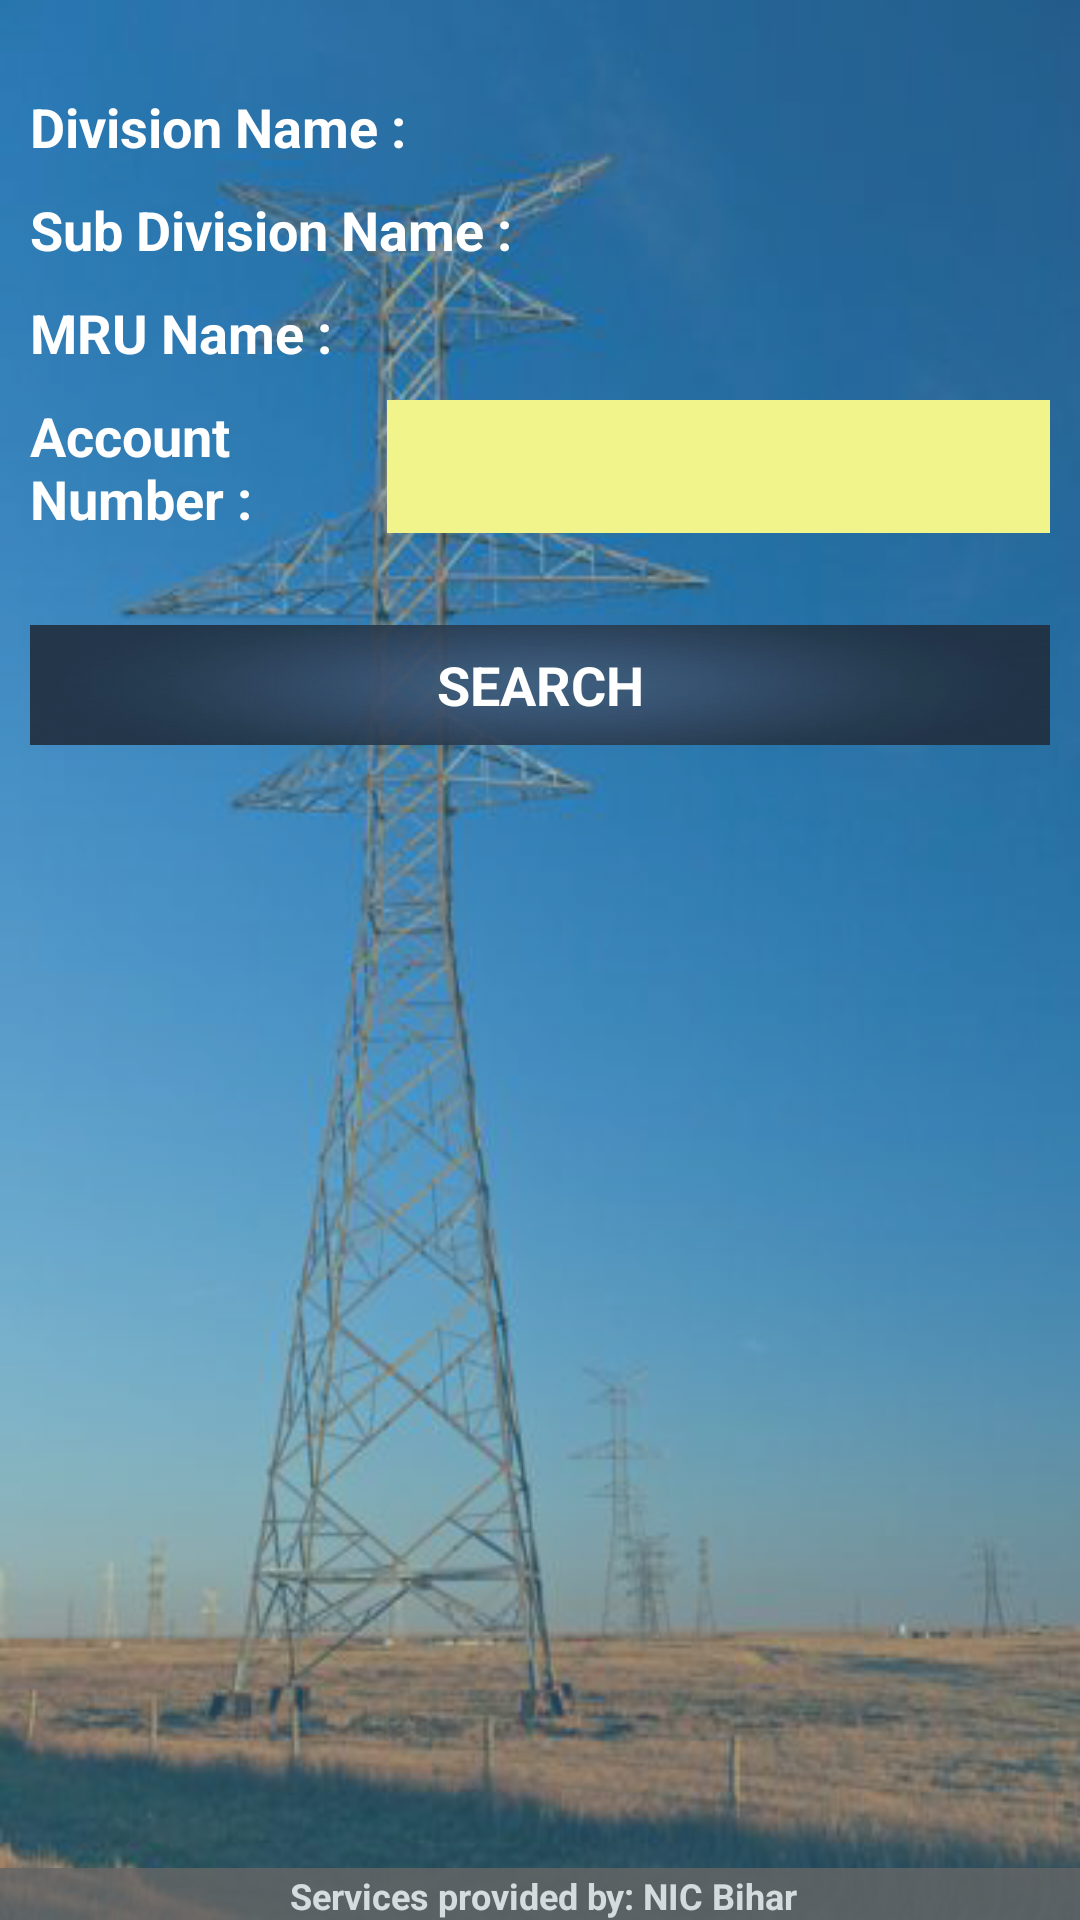

Produce the Android XML layout that renders to this screen, including the resource entries it uses.
<!-- AndroidManifest.xml: application theme AppTheme -->
<!-- res/layout/activity_search.xml -->
<RelativeLayout xmlns:android="http://schemas.android.com/apk/res/android"
    xmlns:tools="http://schemas.android.com/tools"
    android:layout_width="fill_parent"
    android:layout_height="fill_parent"
    android:background="#33B5E5"
    android:descendantFocusability="beforeDescendants"
    android:focusableInTouchMode="true" >

    <LinearLayout
        android:layout_width="fill_parent"
        android:layout_height="fill_parent"
        android:background="@drawable/pole1"
        android:descendantFocusability="beforeDescendants"
        android:focusableInTouchMode="true"
        android:gravity="center_vertical|center_horizontal"
        android:orientation="vertical"
        android:paddingBottom="@dimen/activity_vertical_margin"
        android:paddingLeft="@dimen/activity_horizontal_margin"
        android:paddingRight="@dimen/activity_horizontal_margin"
        android:paddingTop="@dimen/activity_vertical_margin"
        tools:context=".LoginActivity" >
    </LinearLayout>




<ScrollView
android:layout_width="fill_parent"
android:layout_height="wrap_content">

    <LinearLayout
        android:layout_width="fill_parent"
        android:layout_height="wrap_content"
        android:orientation="vertical"
        android:paddingBottom="10dp"
        android:paddingLeft="10dp"
        android:paddingRight="10dp"
        android:paddingTop="30dp" >

         <LinearLayout
                android:layout_width="fill_parent"
                android:layout_height="wrap_content"
                android:weightSum="2"
                android:orientation="horizontal"
                android:baselineAligned="false" >

                <LinearLayout
                    android:layout_width="fill_parent"
                    android:layout_height="wrap_content"
                    android:layout_weight="1"
                    android:orientation="vertical" >

                    <TextView
                        android:layout_width="wrap_content"
                        android:layout_height="wrap_content"
                        android:text="Division Name :"
                        android:textAppearance="?android:attr/textAppearanceMedium"
                        android:textColor="#FFFFFF"
                        android:textStyle="bold" />
                </LinearLayout>

                <LinearLayout
                    android:layout_width="fill_parent"
                    android:layout_height="wrap_content"
                    android:layout_weight="1"
                    android:orientation="vertical" >

                    <TextView
                        android:layout_width="wrap_content"
                        android:layout_height="wrap_content"
                        android:textAppearance="?android:attr/textAppearanceMedium"
                        android:textColor="#43D305"
                        android:textStyle="bold" 
                        android:id="@+id/tv_div"/>
                </LinearLayout>
            </LinearLayout>
        

            <LinearLayout
                android:layout_width="fill_parent"
                android:layout_height="wrap_content"
                android:weightSum="2"
                android:orientation="horizontal"
                android:baselineAligned="false" 
                android:layout_marginTop="10dp">

                <LinearLayout
                    android:layout_width="fill_parent"
                    android:layout_height="wrap_content"
                    android:layout_weight="1"
                    android:orientation="vertical" >

                    <TextView
                        android:layout_width="wrap_content"
                        android:layout_height="wrap_content"
                        android:text="Sub Division Name :"
                        android:textAppearance="?android:attr/textAppearanceMedium"
                        android:textColor="#FFFFFF"
                        android:textStyle="bold" />
                </LinearLayout>

                <LinearLayout
                    android:layout_width="fill_parent"
                    android:layout_height="wrap_content"
                    android:layout_weight="1"
                    android:orientation="vertical" >

                    <TextView
                        android:layout_width="wrap_content"
                        android:layout_height="wrap_content"
                        android:textAppearance="?android:attr/textAppearanceMedium"
                        android:textColor="#43D305"
                        android:textStyle="bold" 
                        android:id="@+id/tv_subdiv"/>
                </LinearLayout>
            </LinearLayout>

        

            <LinearLayout
                android:layout_width="fill_parent"
                android:layout_height="wrap_content"
                android:weightSum="2"
                android:orientation="horizontal" 
                android:baselineAligned="false"
                android:layout_marginTop="10dp">

                <LinearLayout
                    android:layout_width="fill_parent"
                    android:layout_height="wrap_content"
                    android:layout_weight="1"
                    android:orientation="vertical" >

                    <TextView
                        android:layout_width="wrap_content"
                        android:layout_height="wrap_content"
                        android:text="MRU Name :"
                        android:textAppearance="?android:attr/textAppearanceMedium"
                        android:textColor="#FFFFFF"
                        android:textStyle="bold" />
                </LinearLayout>

                <LinearLayout
                    android:layout_width="fill_parent"
                    android:layout_height="wrap_content"
                    android:layout_weight="1"
                    android:orientation="vertical" >

                    <TextView
                        android:layout_width="wrap_content"
                        android:layout_height="wrap_content"
                        android:textAppearance="?android:attr/textAppearanceMedium"
                        android:textColor="#43D305"
                        android:textStyle="bold"
                        android:id="@+id/mruName" />
                </LinearLayout>
            </LinearLayout>

        

            <LinearLayout
                android:layout_width="fill_parent"
                android:layout_height="wrap_content"
                android:weightSum="2"
                android:orientation="horizontal"
                android:baselineAligned="false"
                android:layout_marginTop="10dp"
                android:gravity="center" >

                <LinearLayout
                    android:layout_width="fill_parent"
                    android:layout_height="wrap_content"
                    android:layout_weight="1.3"
                    android:orientation="vertical" >

                    <TextView
                        android:id="@+id/tv_search_for"
                        android:layout_width="wrap_content"
                        android:layout_height="wrap_content"
                        android:text="Account Number :"
                        android:textAppearance="?android:attr/textAppearanceMedium"
                        android:textColor="#FFFFFF"
                        android:textStyle="bold" />
                </LinearLayout>

                <LinearLayout
                    android:layout_width="fill_parent"
                    android:layout_height="wrap_content"
                    android:layout_weight=".7"
                    android:orientation="vertical" >

                    <EditText
                        android:id="@+id/et_search_for_hint"
                        android:layout_width="match_parent"
                        android:layout_height="wrap_content"
                        android:background="#F1F38B"
                        android:padding="10dp"
                        android:textAppearance="?android:textAppearanceMedium"
                        android:textColor="#43D305"
                        android:inputType="textCapCharacters"/>
                </LinearLayout>
            </LinearLayout>

        <Button
            android:id="@+id/btn_search"
            style="?android:textAppearanceMedium"
            android:layout_width="match_parent"
            android:layout_height="40dp"
            android:layout_marginBottom="5dp"
            android:layout_marginTop="30dp"
            android:background="@drawable/back12"
            android:text="SEARCH"
            android:textColor="#ffffffff"
            android:textStyle="bold" />

    </LinearLayout>
</ScrollView>
    <include
        android:id="@+id/footer"
        android:layout_width="fill_parent"
        android:layout_height="wrap_content"
        android:layout_alignParentBottom="true"
        android:layout_alignParentLeft="true"
        layout="@layout/footer" />

</RelativeLayout>
<!-- res/layout/footer.xml (included above) -->
<?xml version="1.0" encoding="utf-8"?>
<RelativeLayout xmlns:android="http://schemas.android.com/apk/res/android"
    android:id="@+id/footer_layout_root"
    android:layout_width="match_parent"
    android:layout_height="wrap_content"
    android:gravity="center"
    android:orientation="horizontal" >

    <TextView
        android:id="@+id/headtext1"
        android:layout_width="fill_parent"
        android:layout_height="wrap_content"
        android:background="#666666"
        android:gravity="center_horizontal"
        android:paddingLeft="2dp"
        android:paddingTop="1dp"
        android:text="Services provided by: NIC Bihar"
        android:textColor="#ffffff"
        android:textSize="12sp"
        android:textStyle="bold" 
        android:alpha=".8">
    </TextView>

</RelativeLayout>
<!-- resources referenced by this layout -->
<resources>
  <!-- drawable back12: png bitmap (drawable, 33176 bytes) -->
  <!-- drawable pole1: png bitmap (drawable, 221924 bytes) -->
  <style name="AppTheme" parent="Theme.AppCompat.Light.DarkActionBar">
          <item name="colorControlNormal">#ffffff</item>
          <item name="colorControlActivated">@color/accent</item>
          <item name="colorControlHighlight">@color/accent</item>
          <item name="android:textViewStyle">@style/RobotoTextViewStyle</item>
          <item name="android:autoCompleteTextViewStyle">@style/RobotoAutoCompleteTextViewStyle</item>
          <item name="android:editTextStyle">@style/RobotoEditTextStyle</item>
      </style>
  <color name="accent">#ffffff</color>
  <style name="RobotoTextViewStyle" parent="android:Widget.TextView">
      </style>
  <style name="RobotoAutoCompleteTextViewStyle" parent="android:Widget.AutoCompleteTextView">
      </style>
  <style name="RobotoEditTextStyle" parent="android:Widget.EditText">
      </style>
</resources>
